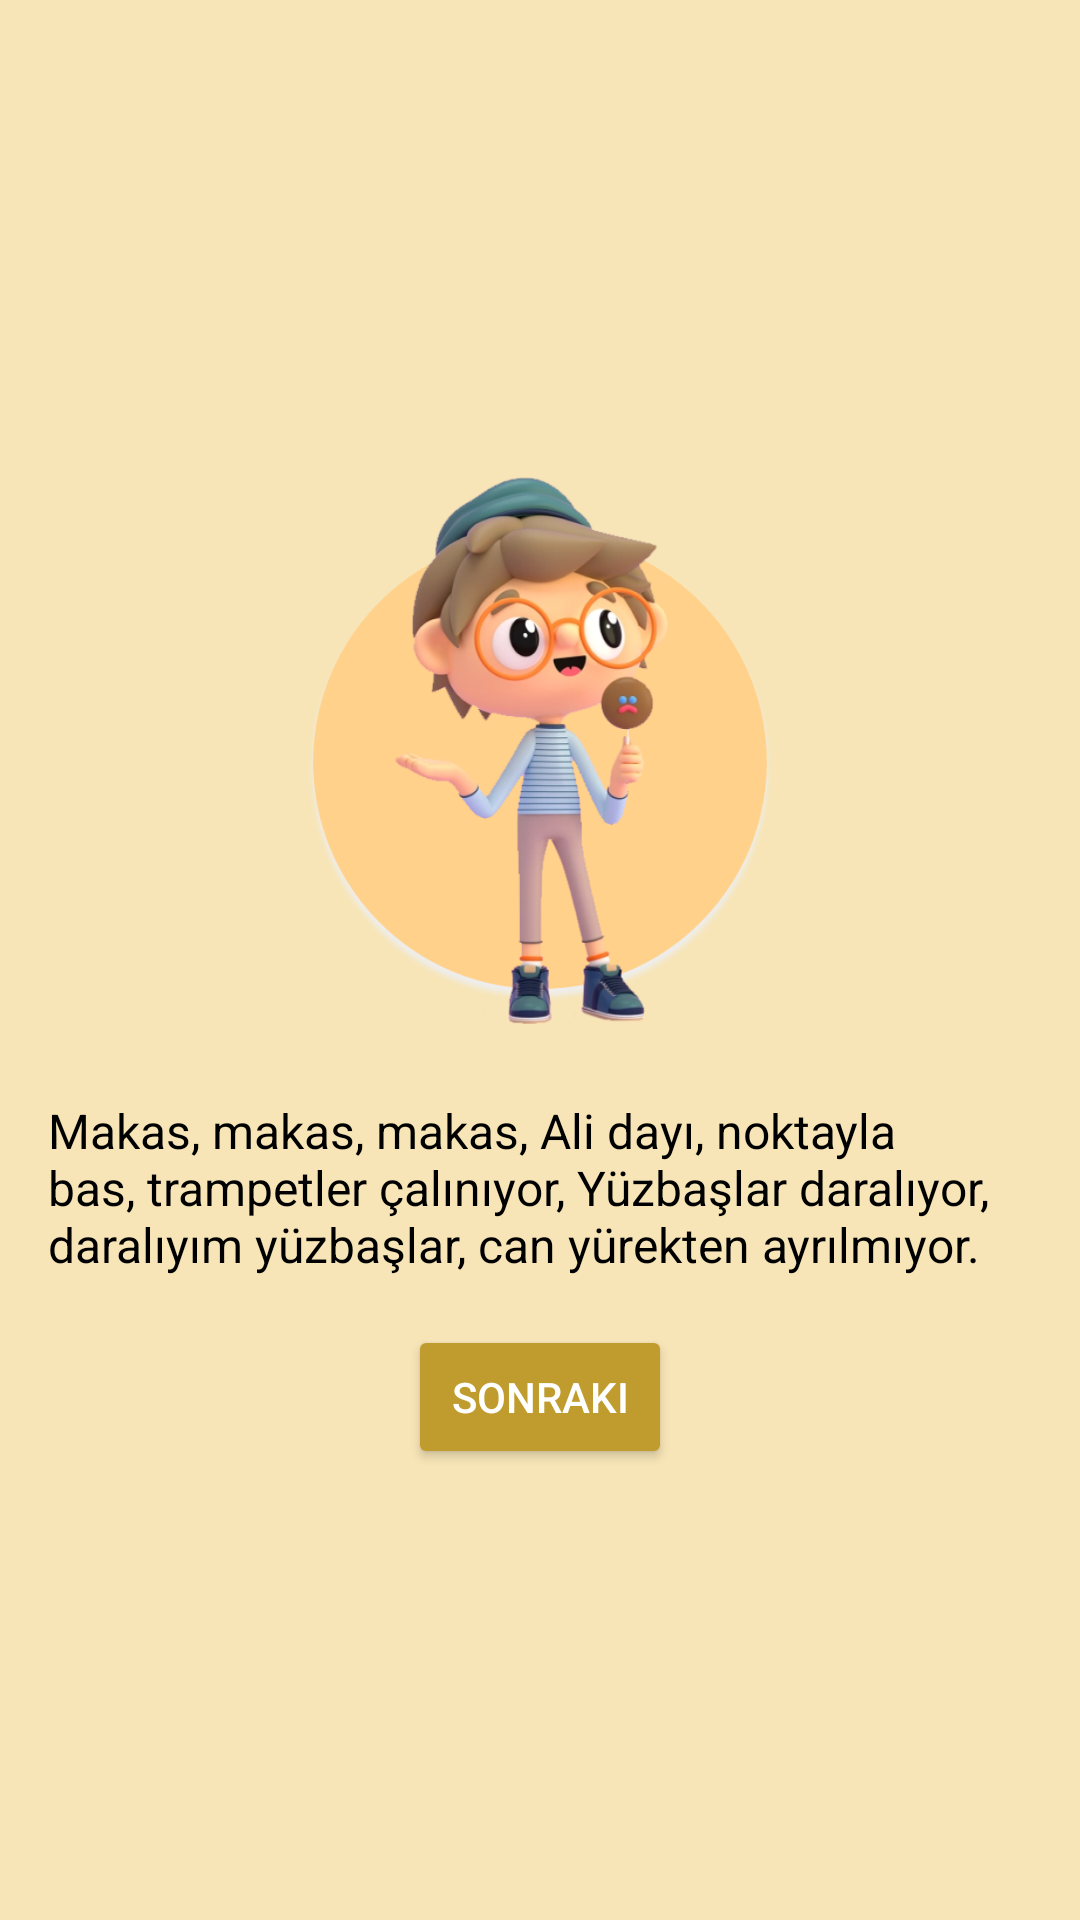

This screen was rendered from an Android layout file. Write that file and the resources it references.
<!-- AndroidManifest.xml: application theme Theme.SpellerBee -->
<!-- res/layout/fragment_tekerleme.xml -->
<?xml version="1.0" encoding="utf-8"?>
<LinearLayout
    xmlns:android="http://schemas.android.com/apk/res/android"
    android:layout_width="match_parent"
    android:layout_height="match_parent"
    android:orientation="vertical"
    android:background="#F7E5B7"
    android:padding="16dp"
    android:gravity="center">

    <ImageView
        android:id="@+id/characterImage"
        android:layout_width="200dp"
        android:layout_height="200dp"
        android:layout_marginBottom="16dp"
        android:src="@drawable/img_7" />

    <TextView
        android:id="@+id/tekerlemeText"
        android:layout_width="match_parent"
        android:layout_height="wrap_content"
        android:text="Makas, makas, makas, Ali dayı, noktayla bas, trampetler çalınıyor, Yüzbaşlar daralıyor, daralıyım yüzbaşlar, can yürekten ayrılmıyor."
        android:textSize="16sp"
        android:textColor="#000000"
        android:layout_marginBottom="16dp" />

    <Button
        android:id="@+id/nextButton"
        android:layout_width="wrap_content"
        android:layout_height="wrap_content"
        android:backgroundTint="#BF9C2D"
        android:text="Sonraki"
        android:textColor="#FFFFFF" />
</LinearLayout>
<!-- resources referenced by this layout -->
<resources>
  <!-- drawable img_7: png bitmap (drawable, 257708 bytes) -->
  <style name="Theme.SpellerBee" parent="Base.Theme.SpellerBee" />
  <style name="Base.Theme.SpellerBee" parent="Theme.Material3.DayNight.NoActionBar">
          
          
      </style>
</resources>
